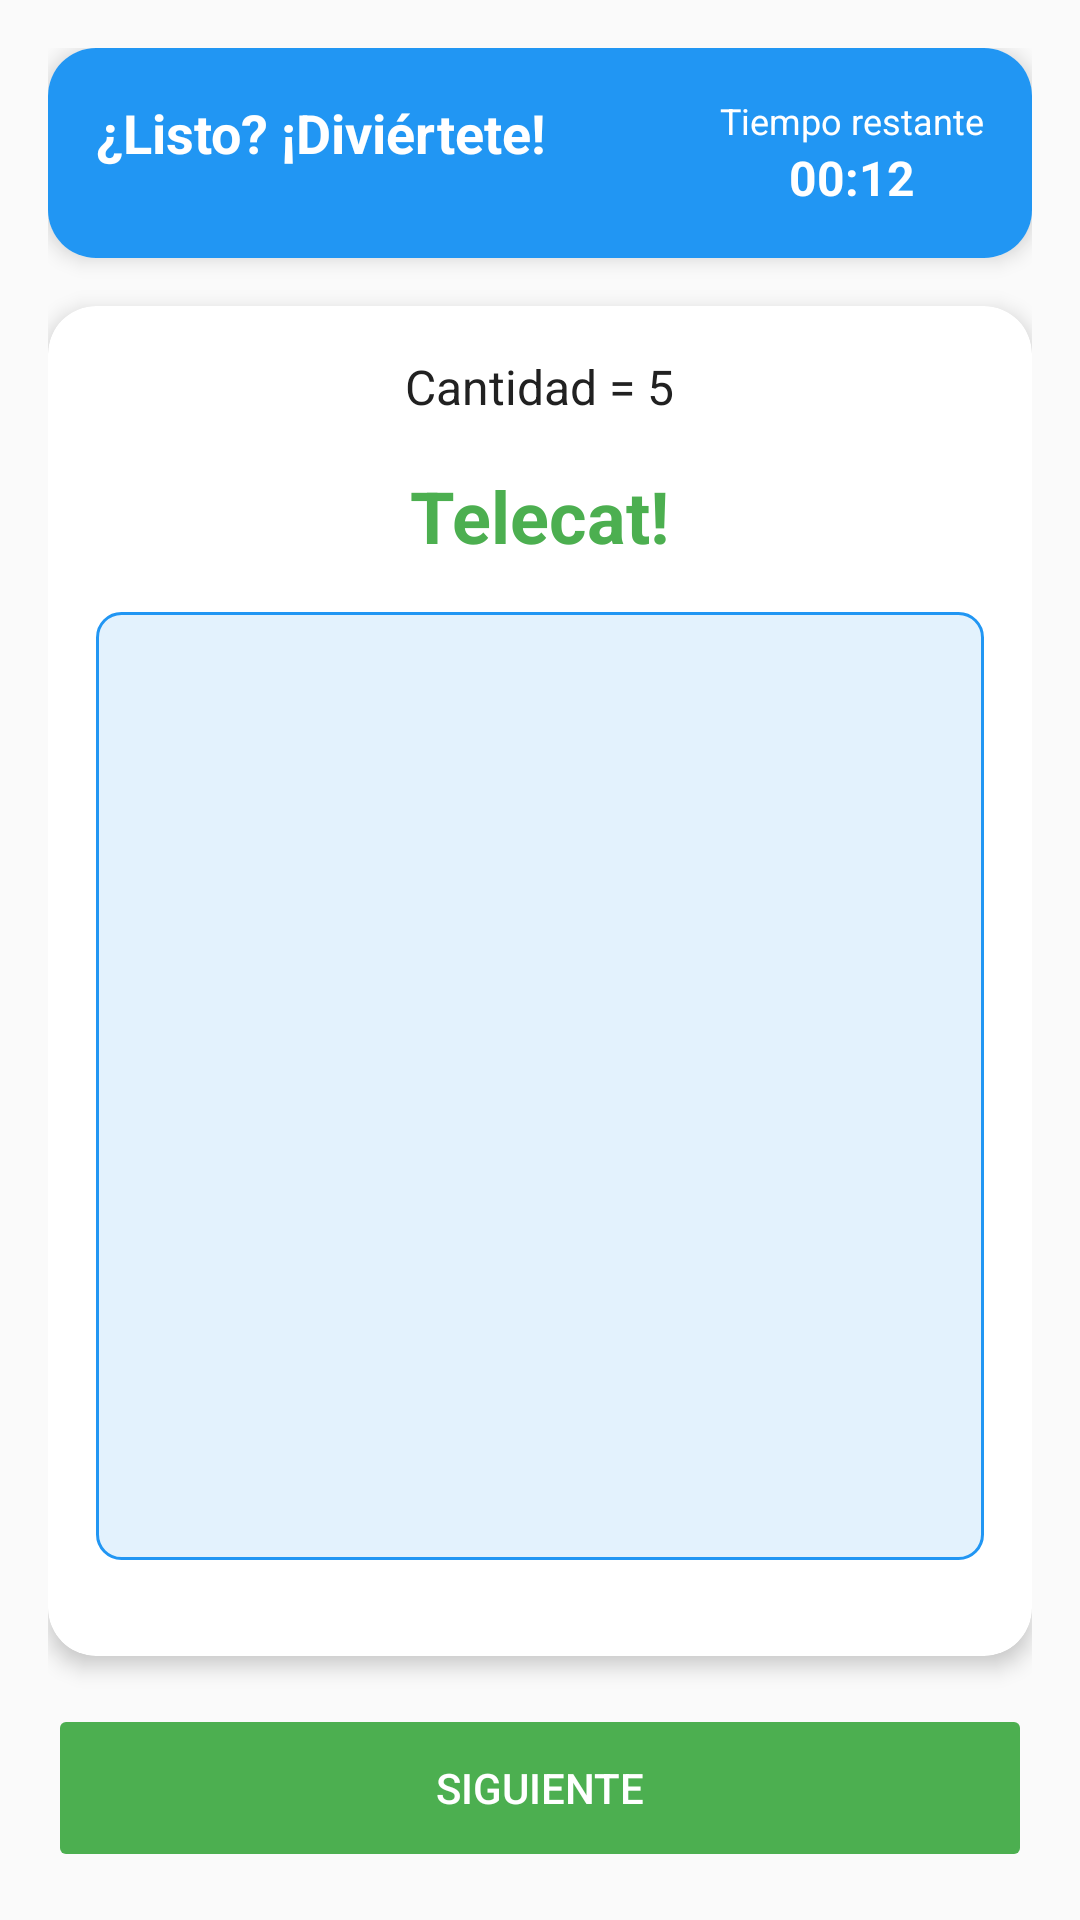

The Android layout XML behind this screen, and the referenced resources:
<!-- AndroidManifest.xml: application theme Theme.Lab2_20222238_IoT -->
<!-- res/layout/activity_telecat.xml -->
<?xml version="1.0" encoding="utf-8"?>
<androidx.constraintlayout.widget.ConstraintLayout xmlns:android="http://schemas.android.com/apk/res/android"
    xmlns:app="http://schemas.android.com/apk/res-auto"
    xmlns:tools="http://schemas.android.com/tools"
    android:layout_width="match_parent"
    android:layout_height="match_parent"
    android:background="@color/surface"
    tools:context=".TeleCatActivity">

    <LinearLayout
        android:layout_width="0dp"
        android:layout_height="0dp"
        android:orientation="vertical"
        android:padding="16dp"
        app:layout_constraintTop_toTopOf="parent"
        app:layout_constraintBottom_toBottomOf="parent"
        app:layout_constraintStart_toStartOf="parent"
        app:layout_constraintEnd_toEndOf="parent">

        <androidx.cardview.widget.CardView
            android:layout_width="match_parent"
            android:layout_height="wrap_content"
            android:layout_marginBottom="16dp"
            app:cardCornerRadius="16dp"
            app:cardElevation="4dp"
            android:background="@color/primary_blue">

            <LinearLayout
                android:layout_width="match_parent"
                android:layout_height="wrap_content"
                android:orientation="horizontal"
                android:padding="16dp"
                android:background="@color/primary_blue">

                <TextView
                    android:layout_width="0dp"
                    android:layout_height="wrap_content"
                    android:layout_weight="1"
                    android:text="¿Listo? ¡Diviértete!"
                    android:textColor="@color/text_on_primary"
                    android:textSize="18sp"
                    android:textStyle="bold" />

                <LinearLayout
                    android:layout_width="wrap_content"
                    android:layout_height="wrap_content"
                    android:orientation="vertical"
                    android:gravity="center">

                    <TextView
                        android:layout_width="wrap_content"
                        android:layout_height="wrap_content"
                        android:text="Tiempo restante"
                        android:textColor="@color/text_on_primary"
                        android:textSize="12sp" />

                    <TextView
                        android:id="@+id/tvTiempoRestante"
                        android:layout_width="wrap_content"
                        android:layout_height="wrap_content"
                        android:text="00:12"
                        android:textColor="@color/text_on_primary"
                        android:textSize="16sp"
                        android:textStyle="bold" />

                </LinearLayout>

            </LinearLayout>

        </androidx.cardview.widget.CardView>

        <androidx.cardview.widget.CardView
            android:layout_width="match_parent"
            android:layout_height="0dp"
            android:layout_weight="1"
            app:cardCornerRadius="16dp"
            app:cardElevation="4dp"
            android:layout_marginBottom="16dp">

            <LinearLayout
                android:layout_width="match_parent"
                android:layout_height="match_parent"
                android:orientation="vertical"
                android:gravity="center"
                android:padding="16dp">

                <TextView
                    android:id="@+id/tvCantidad"
                    android:layout_width="wrap_content"
                    android:layout_height="wrap_content"
                    android:text="Cantidad = 5"
                    android:textColor="@color/text_primary"
                    android:textSize="16sp"
                    android:layout_marginBottom="16dp" />

                <TextView
                    android:layout_width="wrap_content"
                    android:layout_height="wrap_content"
                    android:text="Telecat!"
                    android:textColor="@color/primary_green"
                    android:textSize="24sp"
                    android:textStyle="bold"
                    android:layout_marginBottom="16dp" />

                <ImageView
                    android:id="@+id/ivCatImage"
                    android:layout_width="match_parent"
                    android:layout_height="0dp"
                    android:layout_weight="1"
                    android:scaleType="centerCrop"
                    android:background="@drawable/image_placeholder"
                    android:layout_marginBottom="16dp" />

            </LinearLayout>

        </androidx.cardview.widget.CardView>

        <Button
            android:id="@+id/btnSiguiente"
            android:layout_width="match_parent"
            android:layout_height="56dp"
            android:text="Siguiente"
            android:textColor="@color/text_on_primary"
            android:backgroundTint="@color/primary_green"
            android:enabled="false" />

    </LinearLayout>

</androidx.constraintlayout.widget.ConstraintLayout>
<!-- resources referenced by this layout -->
<resources>
  <color name="primary_blue">#2196F3</color>
  <color name="primary_green">#4CAF50</color>
  <color name="surface">#FAFAFA</color>
  <color name="text_on_primary">#FFFFFF</color>
  <color name="text_primary">#212121</color>
  <!-- drawable image_placeholder (drawable) -->
  <?xml version="1.0" encoding="utf-8"?>
  <shape xmlns:android="http://schemas.android.com/apk/res/android">
      <solid android:color="@color/light_blue" />
      <corners android:radius="8dp" />
      <stroke 
          android:width="1dp" 
          android:color="@color/primary_blue" />
  </shape>
  <style name="Theme.Lab2_20222238_IoT" parent="Base.Theme.Lab2_20222238_IoT" />
  <color name="light_blue">#E3F2FD</color>
  <style name="Base.Theme.Lab2_20222238_IoT" parent="Theme.Material3.DayNight.NoActionBar">
          <item name="colorPrimary">@color/primary_blue</item>
          <item name="colorPrimaryVariant">@color/primary_blue_dark</item>
          <item name="colorSecondary">@color/primary_green</item>
          <item name="colorSecondaryVariant">@color/primary_green_dark</item>
          <item name="colorOnPrimary">@color/text_on_primary</item>
          <item name="colorOnSecondary">@color/text_on_primary</item>
          <item name="colorSurface">@color/surface</item>
          <item name="colorOnSurface">@color/text_primary</item>
          <item name="colorError">@color/error</item>
          <item name="android:colorBackground">@color/surface</item>
          <item name="android:statusBarColor">@color/primary_blue</item>
      </style>
  <color name="primary_blue_dark">#1976D2</color>
  <color name="primary_green_dark">#388E3C</color>
  <color name="error">#F44336</color>
</resources>
